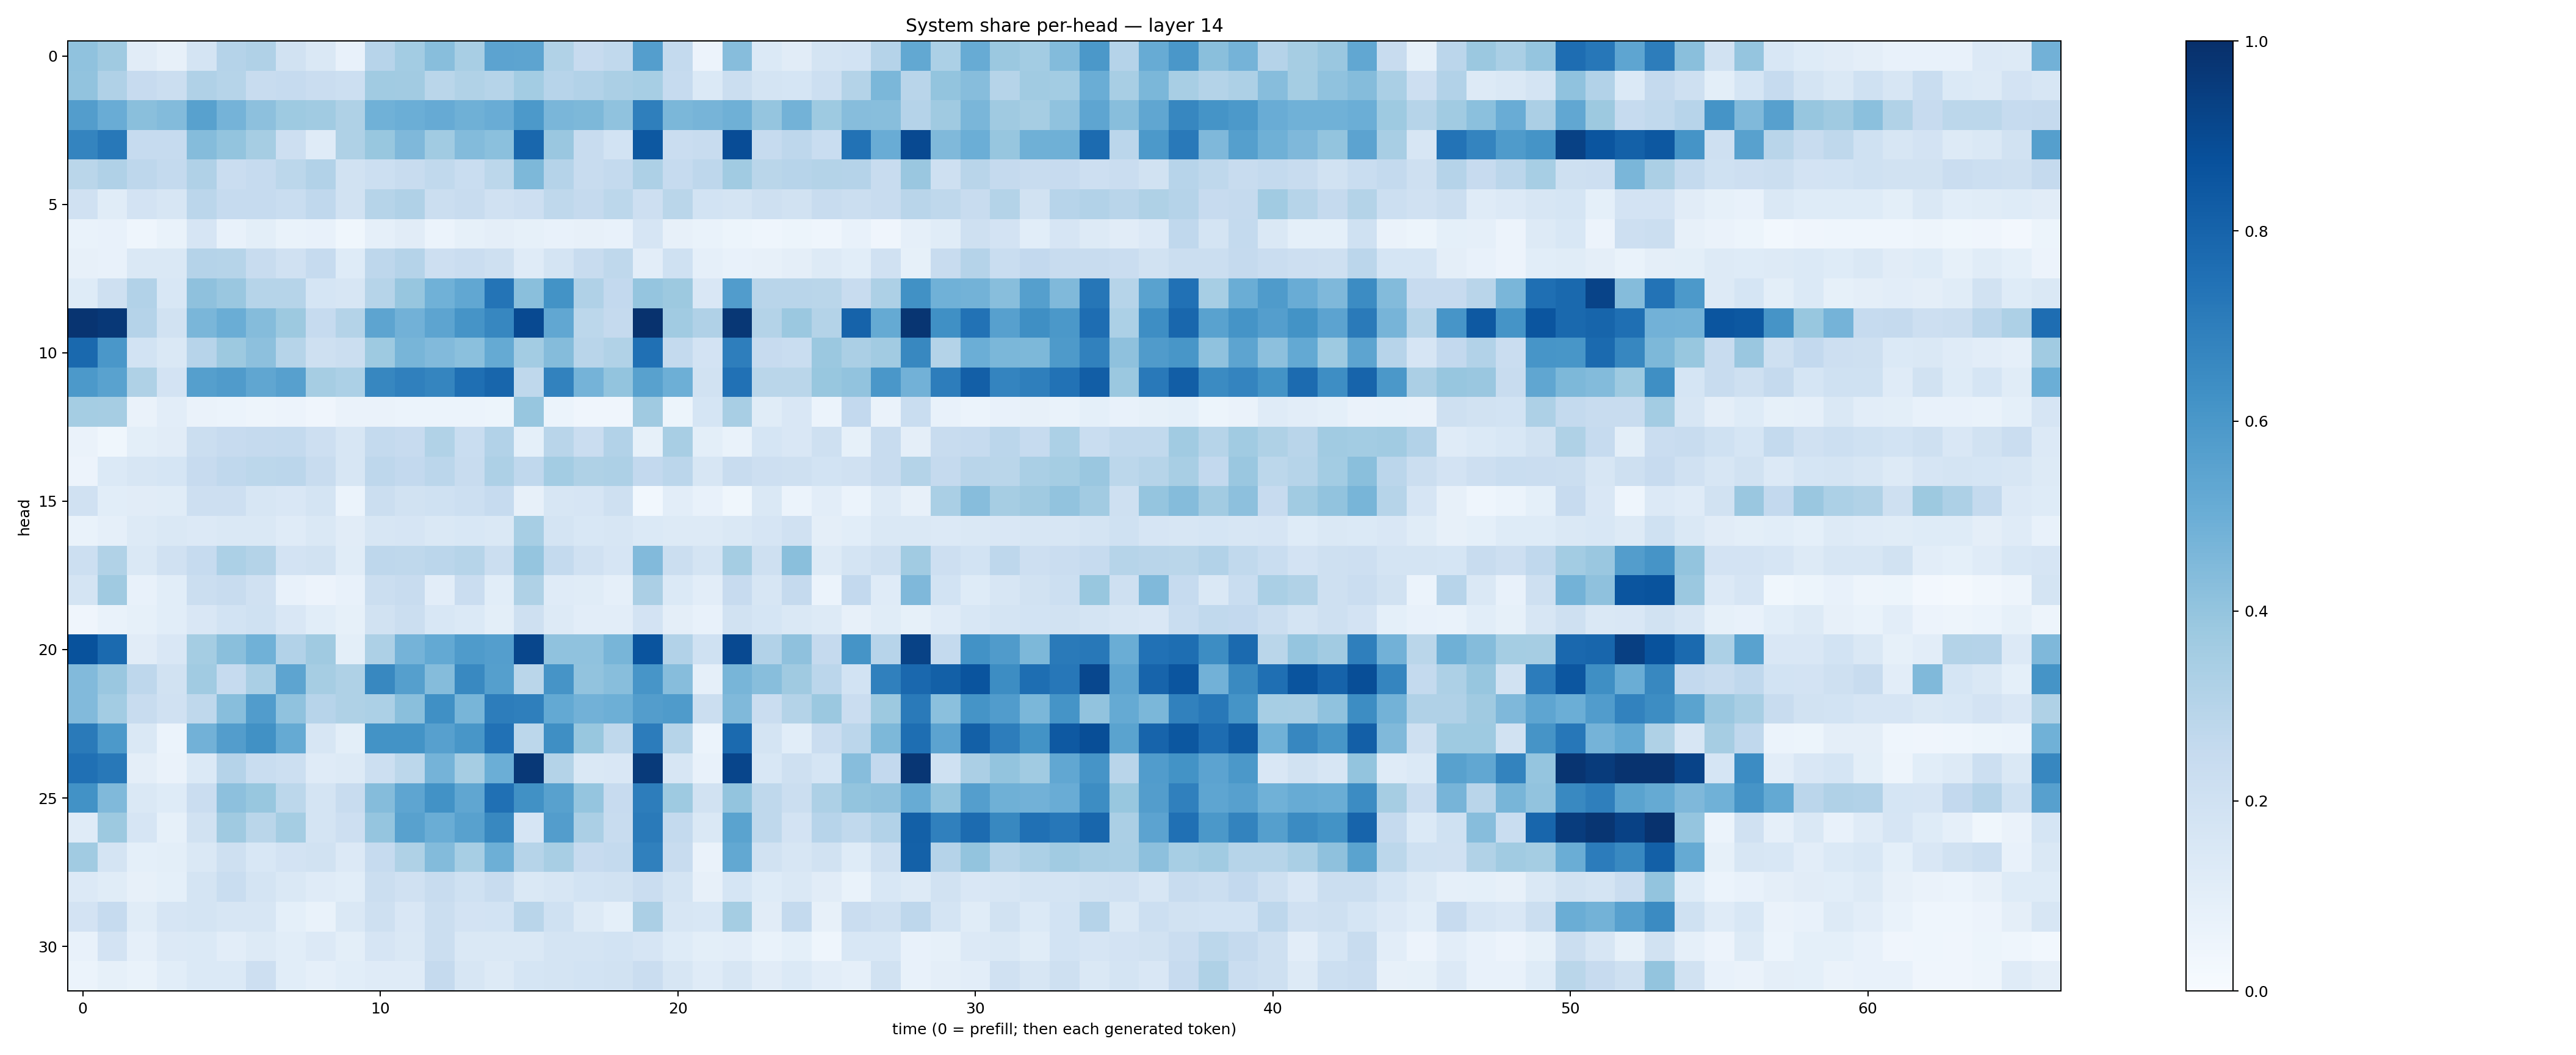

Source data for this figure (header and first rows):
0.4085267, 0.36732128, 0.111475095, 0.079226546, 0.17748651, 0.3038893, 0.31833777, 0.19005626, 0.14690234, 0.07620164, 0.295491, 0.35781026, 0.42862436, 0.34004292, 0.5463455, 0.5399071, 0.3156357, 0.24313757, 0.26312488, 0.56728363, 0.2557326, 0.05574071, 0.432315, 0.13939224
0.4024, 0.3191, 0.2443, 0.2232, 0.3181, 0.2973, 0.242, 0.2481, 0.2286, 0.2169, 0.3639, 0.362, 0.2885, 0.3157, 0.2994, 0.3574, 0.2948, 0.3094, 0.3345, 0.3457, 0.2478, 0.1386, 0.2209, 0.1745
0.5712, 0.5045, 0.422, 0.4382, 0.5568, 0.4741, 0.4147, 0.372, 0.3661, 0.3236, 0.4853, 0.4971, 0.513, 0.4894, 0.5048, 0.5913, 0.4642, 0.4555, 0.4101, 0.6922, 0.4571, 0.47, 0.4884, 0.3962
0.6746, 0.7222, 0.2468, 0.2471, 0.4373, 0.3997, 0.3478, 0.2132, 0.1205, 0.3216, 0.3902, 0.4498, 0.3653, 0.4401, 0.4203, 0.7856, 0.3851, 0.2372, 0.1859, 0.8456, 0.2279, 0.2348, 0.8884, 0.2472
0.288, 0.3181, 0.2749, 0.2542, 0.3203, 0.2285, 0.2488, 0.2812, 0.3123, 0.195, 0.2172, 0.2348, 0.2634, 0.2317, 0.2798, 0.4537, 0.3024, 0.2356, 0.2563, 0.3272, 0.2489, 0.2738, 0.3652, 0.2877
0.1987, 0.1169, 0.1806, 0.1568, 0.2844, 0.2469, 0.2473, 0.2329, 0.2695, 0.1878, 0.2971, 0.3187, 0.2208, 0.2371, 0.1965, 0.2122, 0.2726, 0.2528, 0.278, 0.2123, 0.2859, 0.184, 0.1736, 0.2032
0.06881, 0.07505, 0.0468, 0.0693, 0.1671, 0.07751, 0.1005, 0.06978, 0.07373, 0.03757, 0.08654, 0.1116, 0.06174, 0.08382, 0.09509, 0.08588, 0.07064, 0.07888, 0.07319, 0.1665, 0.0812, 0.07009, 0.05321, 0.04349
0.07978, 0.07061, 0.1465, 0.1464, 0.3009, 0.2999, 0.2381, 0.1991, 0.249, 0.1228, 0.2765, 0.3042, 0.2132, 0.2295, 0.2093, 0.1187, 0.1776, 0.2397, 0.2709, 0.1022, 0.2019, 0.08814, 0.07704, 0.08121
0.1217, 0.2058, 0.312, 0.1529, 0.4111, 0.3837, 0.2982, 0.2982, 0.17, 0.1594, 0.299, 0.3921, 0.487, 0.5296, 0.7345, 0.4243, 0.6175, 0.3183, 0.2585, 0.3946, 0.3759, 0.1496, 0.5764, 0.2925
0.9816, 0.9651, 0.3014, 0.1903, 0.4611, 0.5026, 0.4352, 0.378, 0.2486, 0.306, 0.5422, 0.4841, 0.5394, 0.6129, 0.665, 0.9006, 0.5302, 0.2793, 0.2507, 0.9902, 0.3671, 0.3196, 0.9692, 0.3083
0.7774, 0.6002, 0.1839, 0.147, 0.2931, 0.3784, 0.416, 0.2982, 0.2061, 0.224, 0.3731, 0.4649, 0.443, 0.4192, 0.5179, 0.3585, 0.4358, 0.2896, 0.3156, 0.7538, 0.2572, 0.1829, 0.6964, 0.2451
0.5918, 0.5537, 0.3232, 0.1807, 0.5648, 0.5797, 0.5347, 0.5616, 0.3479, 0.3297, 0.667, 0.6907, 0.6697, 0.756, 0.7907, 0.2711, 0.6801, 0.4741, 0.4021, 0.5557, 0.4946, 0.1894, 0.7471, 0.2885
0.3534, 0.3494, 0.06423, 0.1053, 0.06437, 0.06048, 0.04953, 0.05637, 0.03961, 0.06607, 0.0652, 0.0601, 0.06179, 0.06129, 0.05415, 0.3942, 0.05865, 0.04049, 0.04073, 0.3693, 0.05176, 0.1712, 0.3401, 0.1135
0.0662, 0.03525, 0.1002, 0.1109, 0.224, 0.2427, 0.2523, 0.2575, 0.2127, 0.1588, 0.2553, 0.2429, 0.3158, 0.2323, 0.3123, 0.09019, 0.2926, 0.2294, 0.3114, 0.08554, 0.3406, 0.1006, 0.06861, 0.1718
0.05553, 0.1392, 0.1611, 0.1703, 0.2431, 0.2665, 0.2802, 0.2825, 0.242, 0.1579, 0.275, 0.2581, 0.2846, 0.2406, 0.3254, 0.2685, 0.3582, 0.321, 0.3252, 0.261, 0.2845, 0.1581, 0.2363, 0.2115
0.1985, 0.1059, 0.1106, 0.1148, 0.2134, 0.2121, 0.1564, 0.1491, 0.1732, 0.05995, 0.2244, 0.1897, 0.2024, 0.2163, 0.2496, 0.07868, 0.1618, 0.1676, 0.2037, 0.02926, 0.1023, 0.07312, 0.03551, 0.1423
0.0692, 0.08605, 0.1321, 0.1421, 0.1338, 0.143, 0.1465, 0.1206, 0.1454, 0.11, 0.1602, 0.166, 0.1436, 0.1551, 0.1412, 0.344, 0.1721, 0.1531, 0.1583, 0.137, 0.1319, 0.1262, 0.1434, 0.1679
0.2186, 0.3148, 0.148, 0.1954, 0.249, 0.3299, 0.3064, 0.1817, 0.1929, 0.1154, 0.2736, 0.2727, 0.2822, 0.2969, 0.2222, 0.3951, 0.2569, 0.1983, 0.1678, 0.445, 0.22, 0.1773, 0.3524, 0.2094
0.1794, 0.3688, 0.0719, 0.1077, 0.2211, 0.2384, 0.1992, 0.07609, 0.05617, 0.07465, 0.2252, 0.2411, 0.1029, 0.2281, 0.1086, 0.3213, 0.1188, 0.1156, 0.08788, 0.3322, 0.1372, 0.104, 0.244, 0.1589
0.04001, 0.06829, 0.08213, 0.1076, 0.1516, 0.1838, 0.1995, 0.1485, 0.1076, 0.0828, 0.1922, 0.22, 0.1535, 0.1405, 0.1012, 0.2069, 0.1327, 0.1044, 0.1029, 0.1803, 0.0948, 0.0744, 0.1911, 0.1692
0.8702, 0.7771, 0.11, 0.1488, 0.3554, 0.4246, 0.4872, 0.3107, 0.3703, 0.09918, 0.3254, 0.4732, 0.5204, 0.5841, 0.5666, 0.913, 0.4068, 0.4072, 0.465, 0.8611, 0.3117, 0.2017, 0.8995, 0.3111
0.4442, 0.3859, 0.2772, 0.189, 0.3651, 0.2482, 0.3367, 0.5394, 0.3486, 0.3206, 0.6619, 0.5649, 0.4346, 0.6569, 0.5652, 0.2885, 0.6108, 0.4057, 0.428, 0.6062, 0.4331, 0.08754, 0.4677, 0.4293
0.443, 0.3556, 0.2372, 0.1984, 0.2706, 0.4296, 0.5752, 0.41, 0.2936, 0.3209, 0.3284, 0.4226, 0.6304, 0.467, 0.7019, 0.6939, 0.5214, 0.4823, 0.4944, 0.5739, 0.5827, 0.2233, 0.4489, 0.2283
0.7129, 0.59, 0.1412, 0.05899, 0.4817, 0.5714, 0.6257, 0.5179, 0.1611, 0.1002, 0.6194, 0.6174, 0.5614, 0.6038, 0.7466, 0.2781, 0.6357, 0.3886, 0.2724, 0.7053, 0.2979, 0.06236, 0.7768, 0.1725
0.7512, 0.722, 0.09465, 0.06534, 0.1382, 0.3028, 0.2318, 0.2157, 0.1186, 0.1279, 0.2181, 0.2809, 0.4756, 0.3495, 0.4975, 0.9668, 0.3047, 0.1432, 0.1486, 0.9607, 0.1599, 0.07811, 0.9152, 0.1543
0.6243, 0.4454, 0.142, 0.124, 0.2287, 0.4161, 0.3875, 0.2788, 0.1779, 0.2393, 0.4354, 0.536, 0.6225, 0.5343, 0.7534, 0.6265, 0.5559, 0.3956, 0.2447, 0.6997, 0.3735, 0.1899, 0.4015, 0.2723
0.1202, 0.3766, 0.1659, 0.08288, 0.194, 0.3692, 0.2862, 0.3544, 0.1773, 0.2122, 0.3958, 0.5559, 0.5015, 0.555, 0.6608, 0.1646, 0.5742, 0.3331, 0.2345, 0.7138, 0.2562, 0.1453, 0.5488, 0.27
0.3669, 0.1724, 0.09105, 0.09971, 0.1428, 0.2094, 0.1526, 0.182, 0.1892, 0.1362, 0.2491, 0.3219, 0.4407, 0.3462, 0.493, 0.3005, 0.3423, 0.2438, 0.2544, 0.6884, 0.2374, 0.06476, 0.5241, 0.1885
0.1328, 0.1164, 0.08052, 0.09364, 0.1769, 0.2338, 0.1776, 0.1418, 0.1197, 0.1064, 0.2262, 0.1969, 0.238, 0.2021, 0.237, 0.142, 0.1591, 0.1851, 0.1884, 0.2279, 0.1774, 0.08066, 0.1694, 0.1222
0.1809, 0.2486, 0.1134, 0.1661, 0.1779, 0.1576, 0.1638, 0.0922, 0.06918, 0.1469, 0.2042, 0.1511, 0.2202, 0.181, 0.1847, 0.2891, 0.2016, 0.1315, 0.09374, 0.3321, 0.158, 0.1531, 0.3521, 0.113
0.07411, 0.1815, 0.08904, 0.1343, 0.1391, 0.1036, 0.1279, 0.1077, 0.1337, 0.1014, 0.166, 0.148, 0.2231, 0.1443, 0.143, 0.145, 0.1726, 0.175, 0.1858, 0.1657, 0.1245, 0.09976, 0.1018, 0.06823
0.05881, 0.08249, 0.06966, 0.1056, 0.1406, 0.1406, 0.2115, 0.1091, 0.08749, 0.1071, 0.1197, 0.1197, 0.2526, 0.1577, 0.1312, 0.1681, 0.1784, 0.185, 0.191, 0.2298, 0.1618, 0.1199, 0.1575, 0.1124
